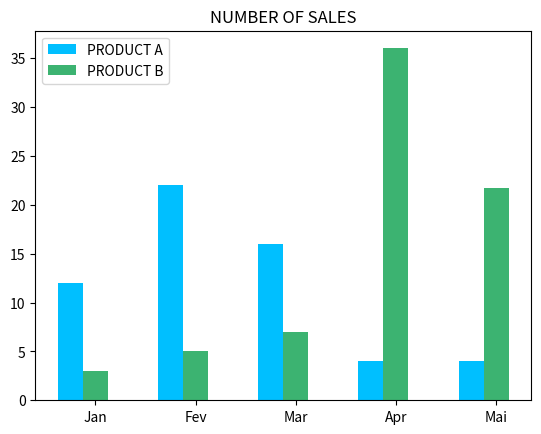

Write Python code to recreate this figure.
from matplotlib import pyplot as plt
import numpy as np

#VALUES OF PRODUCT A
prod_a = [12,22,16,4,4]

#VALUES OF PRODUCT B
prod_b = [3,5,7,36,21.7]

#X AXIS WITCH 0.5 SPACE
x1 = np.arange(len(prod_a))
x2 = [x + 0.25 for x in x1]

#BARS
plt.bar(x1, prod_a, width=0.25, label = "PRODUCT A", color= "deepskyblue")
plt.bar(x2, prod_b, width=0.25, label = "PRODUCT B", color= "mediumseagreen")

#NAME OF MONTHS IN X AXIS
months = ['Jan','Fev','Mar','Apr','Mai']
plt.xticks([x + 0.25 for x in range(len(prod_a))], months)

#INSERT A GRAPHIC LEGEND
plt.legend()

#SHOW WITH TITLE
plt.title("NUMBER OF SALES")
plt.show()